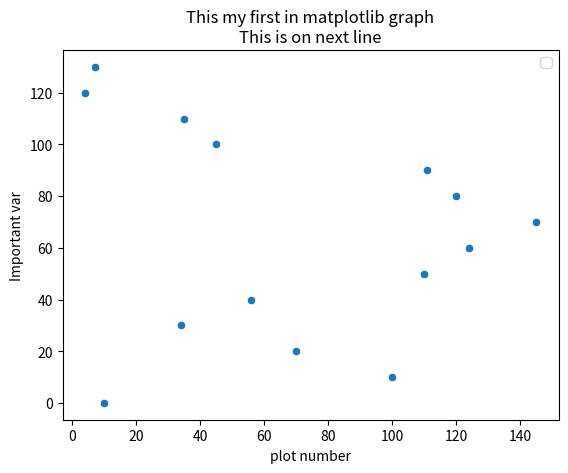

Source code (Python):
# -*- coding: utf-8 -*-
"""
Created on Sat Nov  7 14:31:15 2020

[redacted]
"""
print("Hello World!");

#import libraries
import numpy as np
import matplotlib.pyplot as plt
import pandas as pd
import seaborn as sns



enrollment=[10,100,70,34,56,110,124,145,120,111,45,35,4,7]
#classroom=[x for x in range(len(enrollment))
students=[0,10,20,30,40,50,60,70,80,90,100,110,120,130]
df=pd.DataFrame({"enrollments":enrollment,"student":students})
#plt.scatter(enrollment,students,label="This is scatter chart",color="green",marker="*",s=200)#s=marker size
#plt.plot(enrollment,students)
sns.scatterplot(x="enrollments", y="student" ,data=df)

plt.xlabel('plot number')
plt.ylabel('Important var')
plt.legend()
plt.title('This my first in matplotlib graph\nThis is on next line')
plt.show()